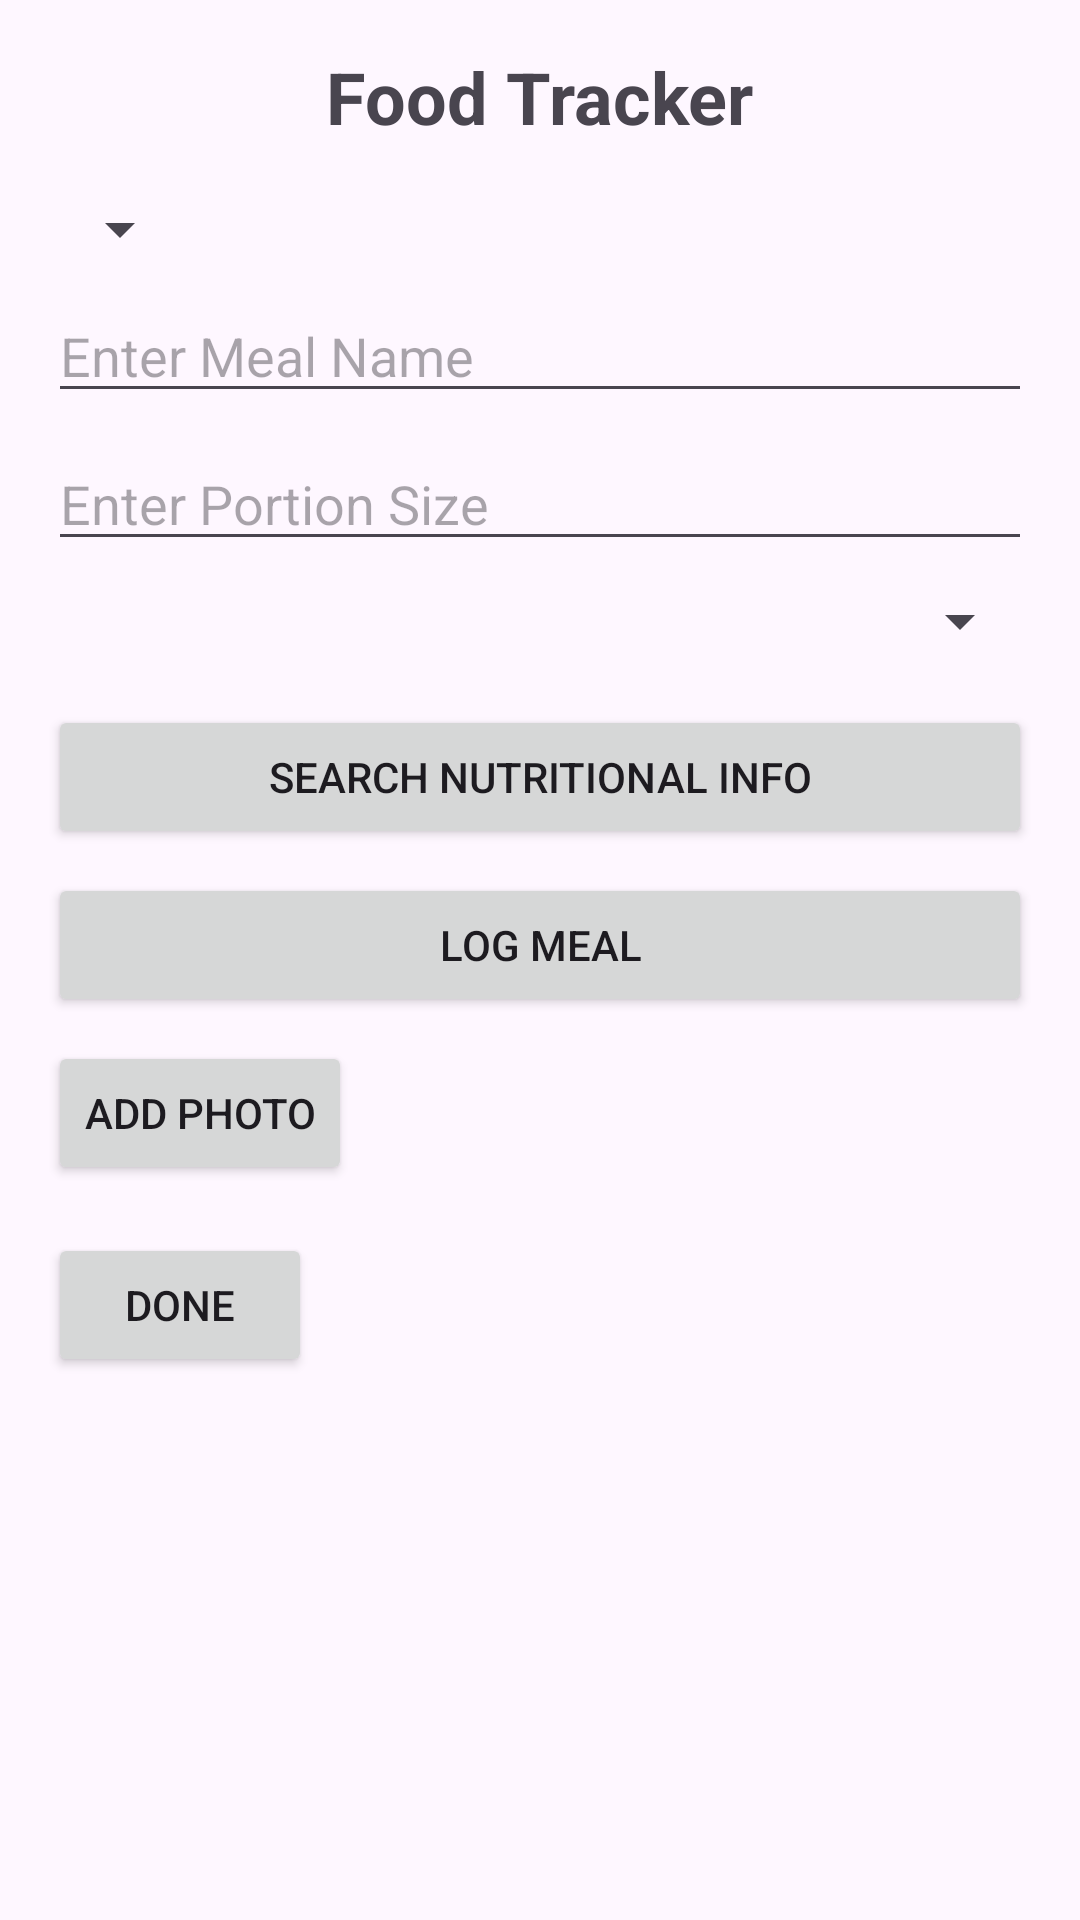

This screen was rendered from an Android layout file. Write that file and the resources it references.
<!-- AndroidManifest.xml: application theme Theme.Assignment2MAD -->
<!-- res/layout/fragment_log_meal.xml -->
<?xml version="1.0" encoding="utf-8"?>
<androidx.constraintlayout.widget.ConstraintLayout xmlns:android="http://schemas.android.com/apk/res/android"
    android:layout_width="match_parent"
    android:layout_height="match_parent">


    <ScrollView
        android:layout_width="match_parent"
        android:layout_height="match_parent"
        android:padding="16dp">

        <LinearLayout
            android:layout_width="match_parent"
            android:layout_height="wrap_content"
            android:orientation="vertical">

            <TextView
                android:id="@+id/titleTextView"
                android:layout_width="wrap_content"
                android:layout_height="wrap_content"
                android:text="Food Tracker"
                android:textSize="24sp"
                android:textStyle="bold"
                android:layout_gravity="center_horizontal"
                android:layout_marginBottom="16dp"/>

            <Spinner
                android:id="@+id/daySpinner"
                android:layout_width="wrap_content"
                android:layout_height="wrap_content"
                android:layout_marginBottom="8dp"/>

            <EditText
                android:id="@+id/mealNameInput"
                android:layout_width="match_parent"
                android:layout_height="wrap_content"
                android:hint="Enter Meal Name"
                android:layout_marginBottom="8dp"/>

            <EditText
                android:id="@+id/portionSizeInput"
                android:layout_width="match_parent"
                android:layout_height="wrap_content"
                android:hint="Enter Portion Size"
                android:layout_marginBottom="8dp"/>

            <Spinner
                android:id="@+id/mealTypeSpinner"
                android:layout_width="match_parent"
                android:layout_height="wrap_content"
                android:layout_marginBottom="16dp"/>

            <Button
                android:id="@+id/searchNutritionalInfoButton"
                android:layout_width="match_parent"
                android:layout_height="wrap_content"
                android:text="Search Nutritional Info"
                android:layout_marginBottom="8dp"/>

            <Button
                android:id="@+id/logMealButton"
                android:layout_width="match_parent"
                android:layout_height="wrap_content"
                android:text="Log Meal"
                android:layout_marginBottom="8dp"/>

            <EditText
                android:id="@+id/caloriesInput"
                android:layout_width="match_parent"
                android:layout_height="wrap_content"
                android:hint="Calories"
                android:visibility="gone"/>

            <EditText
                android:id="@+id/fatsInput"
                android:layout_width="match_parent"
                android:layout_height="wrap_content"
                android:hint="Fats (g)"
                android:visibility="gone"/>

            <EditText
                android:id="@+id/proteinsInput"
                android:layout_width="match_parent"
                android:layout_height="wrap_content"
                android:hint="Proteins (g)"
                android:visibility="gone"/>

            <EditText
                android:id="@+id/carbohydratesInput"
                android:layout_width="match_parent"
                android:layout_height="wrap_content"
                android:hint="Carbohydrates (g)"
                android:visibility="gone"/>

            <TextView
                android:id="@+id/apiResultText"
                android:layout_width="match_parent"
                android:layout_height="wrap_content"
                android:visibility="gone"
                android:textSize="16sp"
                android:layout_marginTop="16dp"/>

            <ProgressBar
                android:id="@+id/progressBarId"
                android:layout_width="wrap_content"
                android:layout_height="wrap_content"
                android:layout_gravity="center"
                android:visibility="gone"/>

            <ImageView
                android:id="@+id/photoImageView"
                android:layout_width="match_parent"
                android:layout_height="200dp"
                android:contentDescription="Meal Photo"
                android:visibility="gone" />

            <Button
                android:id="@+id/pickImageButton"
                android:layout_width="wrap_content"
                android:layout_height="wrap_content"
                android:text="Add Photo" />

            <Button
                android:id="@+id/doneButton"
                android:layout_width="wrap_content"
                android:layout_height="wrap_content"
                android:text="Done"
                android:layout_marginTop="16dp" />

        </LinearLayout>
    </ScrollView>

</androidx.constraintlayout.widget.ConstraintLayout>
<!-- resources referenced by this layout -->
<resources>
  <style name="Theme.Assignment2MAD" parent="Base.Theme.Assignment2MAD" />
  <style name="Base.Theme.Assignment2MAD" parent="Theme.Material3.DayNight.NoActionBar">
          
          
      </style>
</resources>
